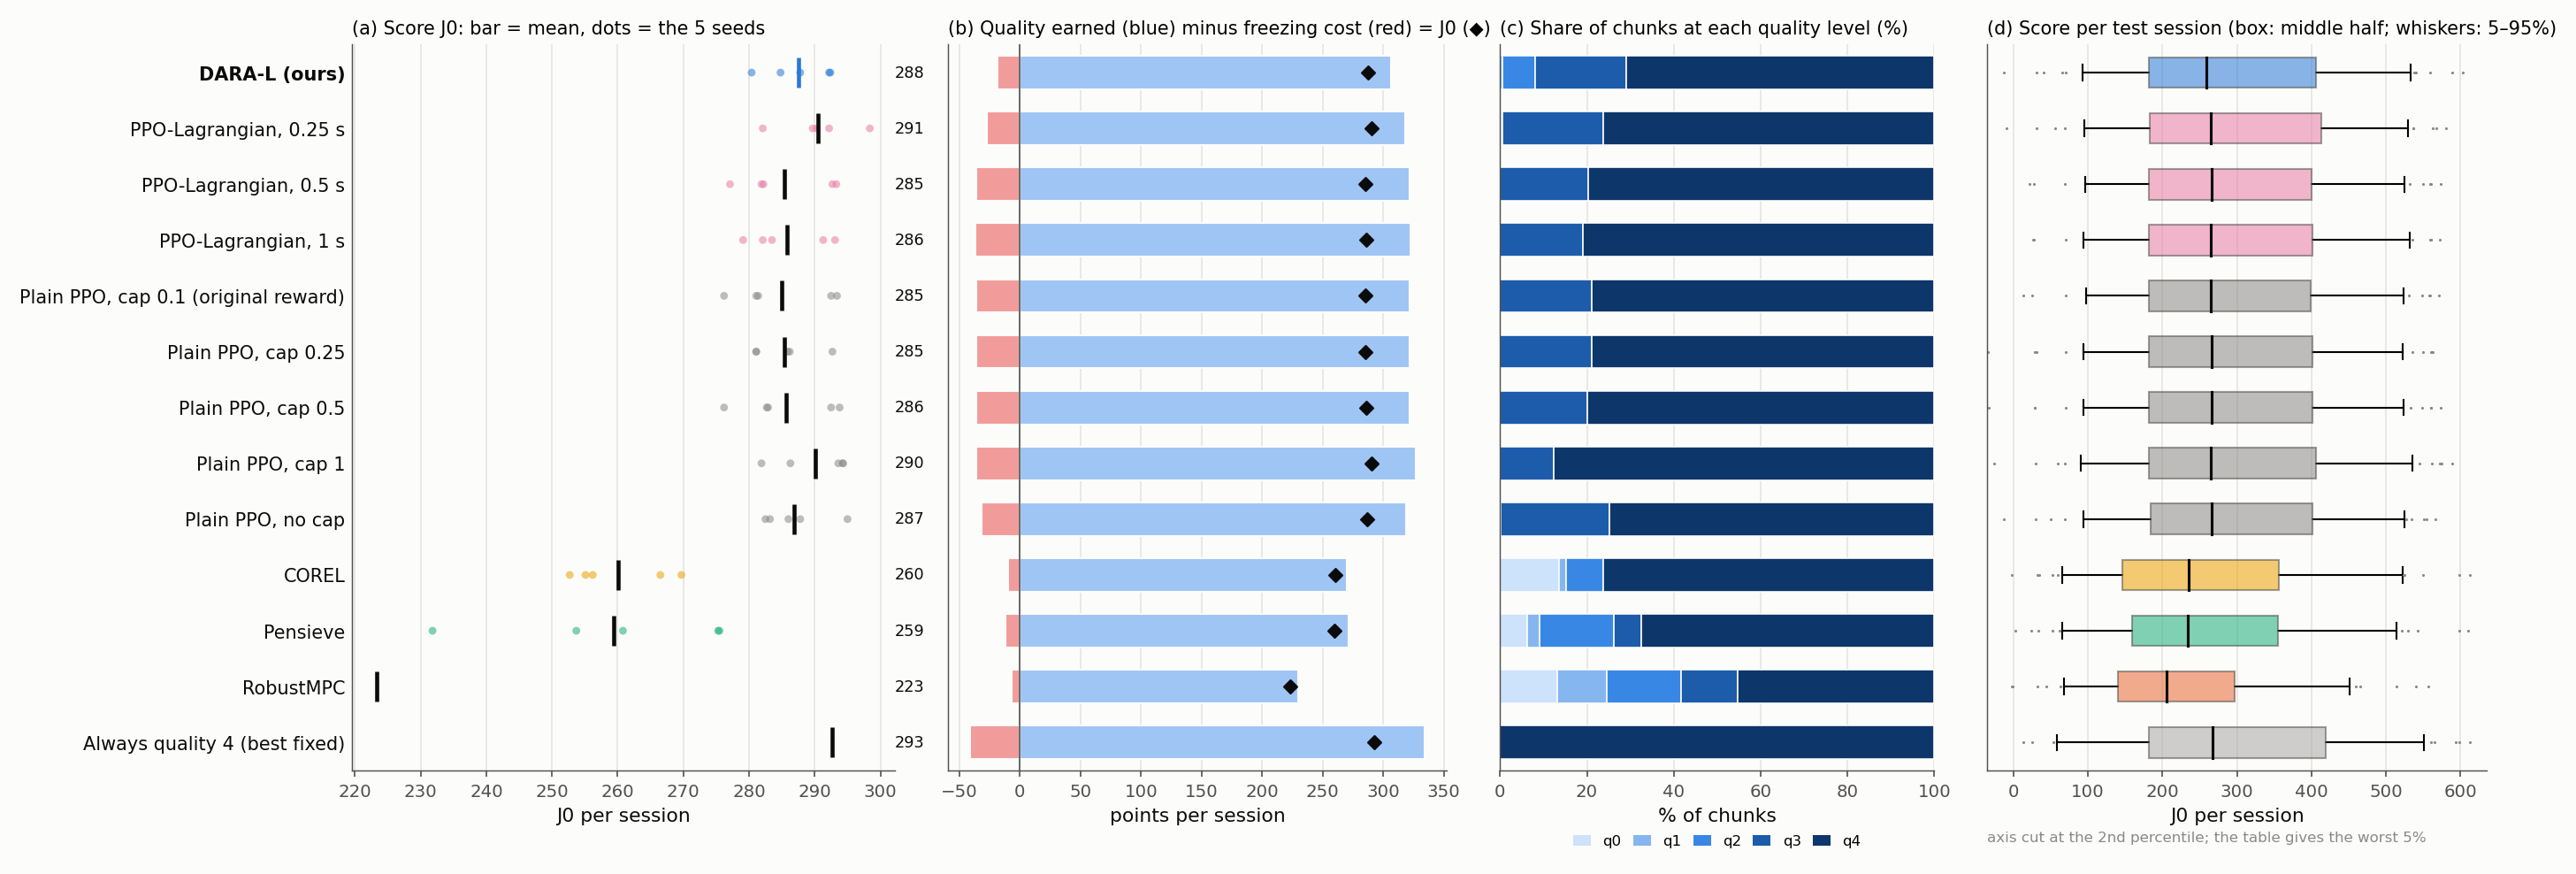

Values plotted in this chart, from the file beside it:
method, J0 (mean), seed s.d., freeze s/session, mean quality level, worst 5% of sessions (J0), budget (s/chunk), final λ, DARA-L minus this [95% CI], verdict
DARA-L (ours), 287.5, 5.1, 17.4, 3.62, 91, 0.157, 2.86, , 
PPO-Lagrangian, 0.25 s, 290.5, 5.9, 25.4, 3.75, 94, 0.25, 1.20, -3.0 [-9.6, +3.7], unclear
PPO-Lagrangian, 0.5 s, 285.4, 7.2, 33.7, 3.80, 95, 0.5, 0.02, +2.1 [-7.1, +11.0], unclear
PPO-Lagrangian, 1 s, 285.8, 6.0, 34.1, 3.81, 93, 1, 0.00, +1.7 [-7.1, +10.2], unclear
Plain PPO, cap 0.1 (original reward), 284.9, 7.6, 33.8, 3.79, 96, , , +2.6 [-6.8, +11.8], unclear
Plain PPO, cap 0.25, 285.4, 4.8, 33.5, 3.79, 93, , , +2.1 [-6.0, +10.1], unclear
Plain PPO, cap 0.5, 285.6, 7.4, 33.8, 3.80, 93, , , +1.9 [-7.4, +11.0], unclear
Plain PPO, cap 1, 290.1, 5.7, 33.8, 3.88, 90, , , -2.6 [-10.7, +5.5], unclear
Plain PPO, no cap, 286.9, 5.0, 29.3, 3.75, 92, , , +0.6 [-6.3, +7.3], unclear
COREL, 260.0, 7.6, 9.2, 3.24, 65, , , +27.5 [+18.7, +37.4], DARA-L better
Pensieve, 259.4, 18.1, 11.0, 3.26, 65, , , +28.1 [+14.0, +44.9], DARA-L better
RobustMPC, 223.2, , 6.1, , 68, , , +64.3 [+55.8, +73.3], DARA-L better
Always quality 4 (best fixed), 292.7, , 38.2, , 58, , , -5.1 [-13.3, +2.9], unclear
